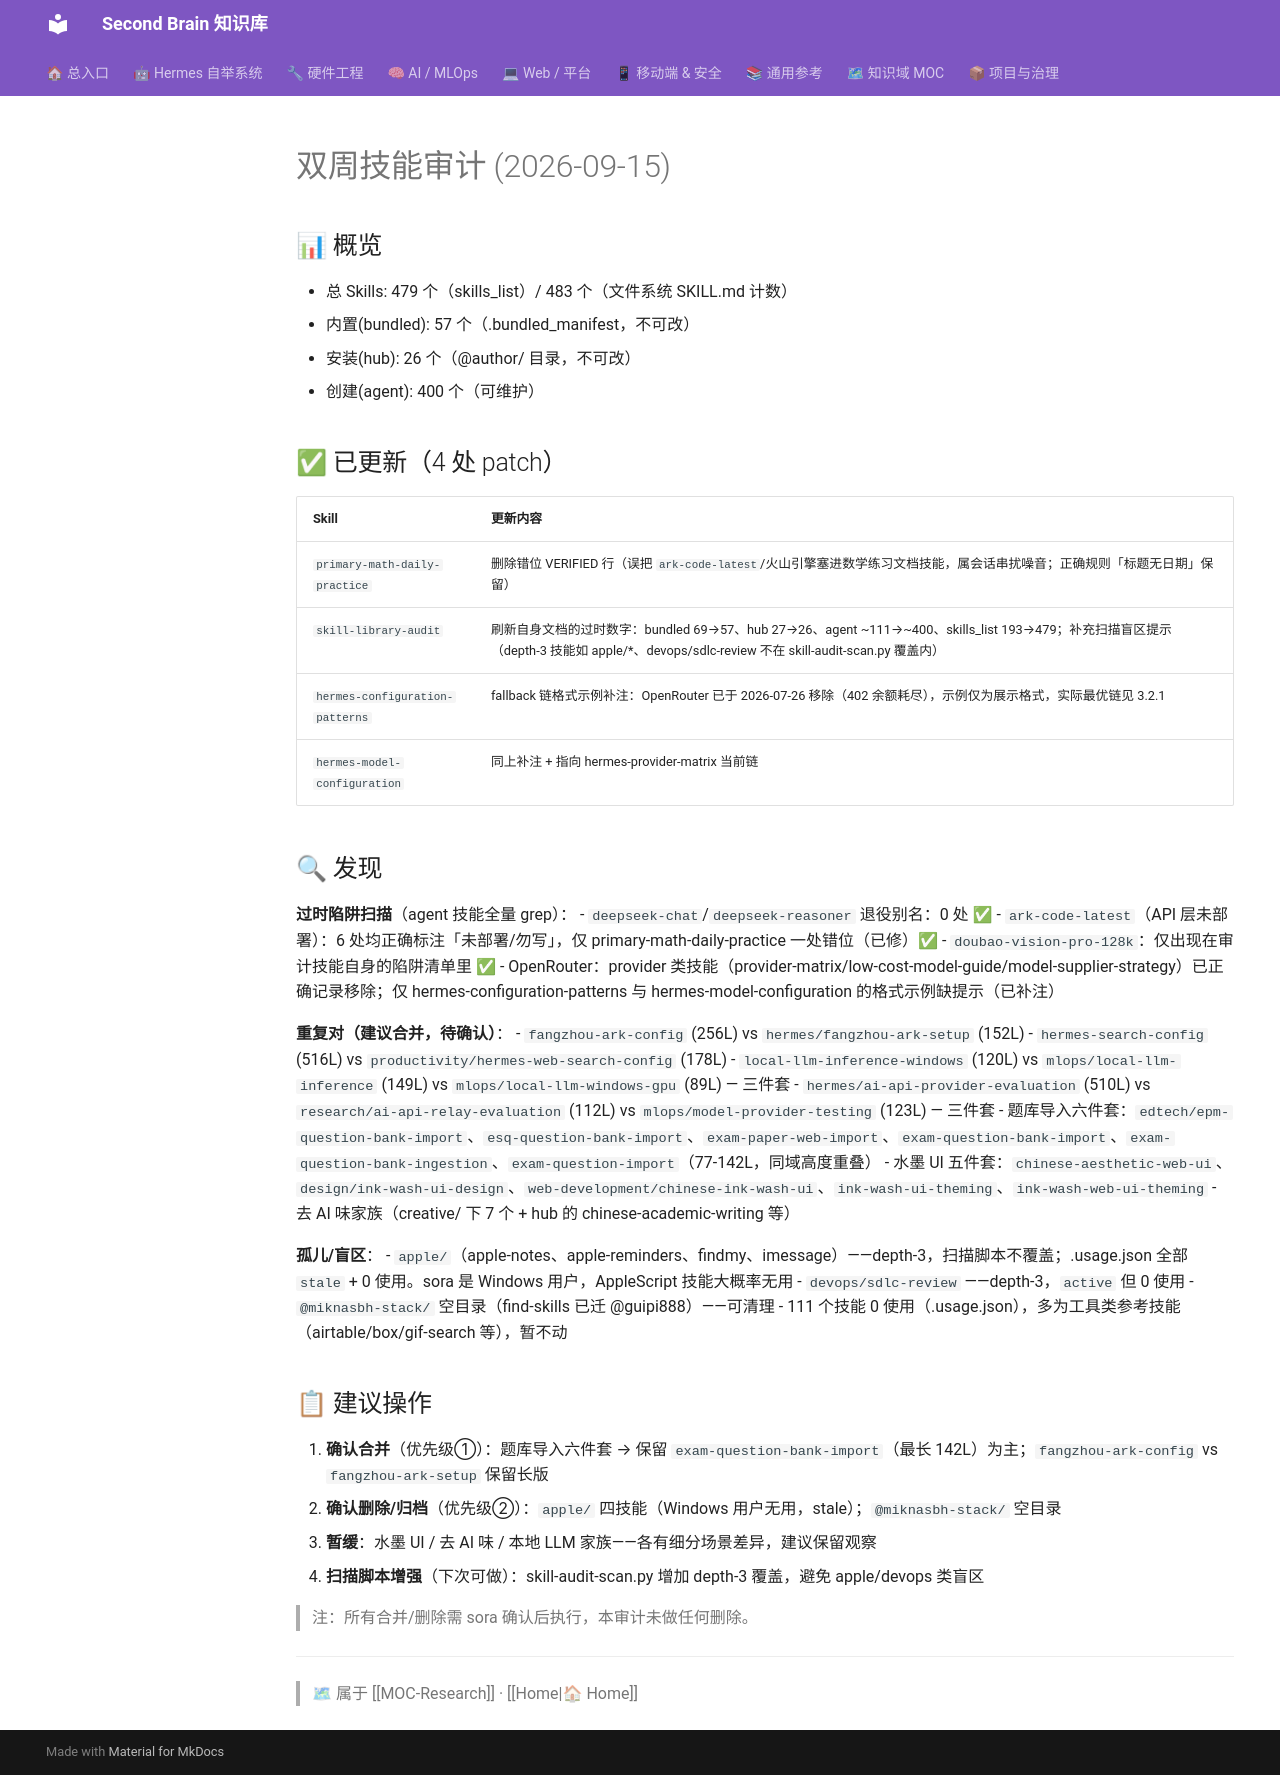

repository: mo9652962-ai/second-brain · page: kb/knowledge/Research/skill-audit-2026-09-15/index.html · generator: mkdocs

---
tags: [skill-audit]
---

# 双周技能审计 (2026-09-15)

## 📊 概览
- 总 Skills: 479 个（skills_list）/ 483 个（文件系统 SKILL.md 计数）
- 内置(bundled): 57 个（.bundled_manifest，不可改）
- 安装(hub): 26 个（@author/ 目录，不可改）
- 创建(agent): 400 个（可维护）

## ✅ 已更新（4 处 patch）

| Skill | 更新内容 |
|:---|:---|
| `primary-math-daily-practice` | 删除错位 VERIFIED 行（误把 `ark-code-latest`/火山引擎塞进数学练习文档技能，属会话串扰噪音；正确规则「标题无日期」保留） |
| `skill-library-audit` | 刷新自身文档的过时数字：bundled 69→57、hub 27→26、agent ~111→~400、skills_list 193→479；补充扫描盲区提示（depth-3 技能如 apple/*、devops/sdlc-review 不在 skill-audit-scan.py 覆盖内） |
| `hermes-configuration-patterns` | fallback 链格式示例补注：OpenRouter 已于 2026-07-26 移除（402 余额耗尽），示例仅为展示格式，实际最优链见 3.2.1 |
| `hermes-model-configuration` | 同上补注 + 指向 hermes-provider-matrix 当前链 |

## 🔍 发现

**过时陷阱扫描**（agent 技能全量 grep）：
- `deepseek-chat`/`deepseek-reasoner` 退役别名：0 处 ✅
- `ark-code-latest`（API 层未部署）：6 处均正确标注「未部署/勿写」，仅 primary-math-daily-practice 一处错位（已修）✅
- `doubao-vision-pro-128k`：仅出现在审计技能自身的陷阱清单里 ✅
- OpenRouter：provider 类技能（provider-matrix/low-cost-model-guide/model-supplier-strategy）已正确记录移除；仅 hermes-configuration-patterns 与 hermes-model-configuration 的格式示例缺提示（已补注）

**重复对（建议合并，待确认）**：
- `fangzhou-ark-config` (256L) vs `hermes/fangzhou-ark-setup` (152L)
- `hermes-search-config` (516L) vs `productivity/hermes-web-search-config` (178L)
- `local-llm-inference-windows` (120L) vs `mlops/local-llm-inference` (149L) vs `mlops/local-llm-windows-gpu` (89L) — 三件套
- `hermes/ai-api-provider-evaluation` (510L) vs `research/ai-api-relay-evaluation` (112L) vs `mlops/model-provider-testing` (123L) — 三件套
- 题库导入六件套：`edtech/epm-question-bank-import`、`esq-question-bank-import`、`exam-paper-web-import`、`exam-question-bank-import`、`exam-question-bank-ingestion`、`exam-question-import`（77-142L，同域高度重叠）
- 水墨 UI 五件套：`chinese-aesthetic-web-ui`、`design/ink-wash-ui-design`、`web-development/chinese-ink-wash-ui`、`ink-wash-ui-theming`、`ink-wash-web-ui-theming`
- 去 AI 味家族（creative/ 下 7 个 + hub 的 chinese-academic-writing 等）

**孤儿/盲区**：
- `apple/`（apple-notes、apple-reminders、findmy、imessage）——depth-3，扫描脚本不覆盖；.usage.json 全部 `stale` + 0 使用。sora 是 Windows 用户，AppleScript 技能大概率无用
- `devops/sdlc-review` ——depth-3，`active` 但 0 使用
- `@miknasbh-stack/` 空目录（find-skills 已迁 @guipi888）——可清理
- 111 个技能 0 使用（.usage.json），多为工具类参考技能（airtable/box/gif-search 等），暂不动

## 📋 建议操作

1. **确认合并**（优先级①）：题库导入六件套 → 保留 `exam-question-bank-import`（最长 142L）为主；`fangzhou-ark-config` vs `fangzhou-ark-setup` 保留长版
2. **确认删除/归档**（优先级②）：`apple/` 四技能（Windows 用户无用，stale）；`@miknasbh-stack/` 空目录
3. **暂缓**：水墨 UI / 去 AI 味 / 本地 LLM 家族——各有细分场景差异，建议保留观察
4. **扫描脚本增强**（下次可做）：skill-audit-scan.py 增加 depth-3 覆盖，避免 apple/devops 类盲区

> 注：所有合并/删除需 sora 确认后执行，本审计未做任何删除。

---
> 🗺 属于 [[MOC-Research]] · [[Home|🏠 Home]]
